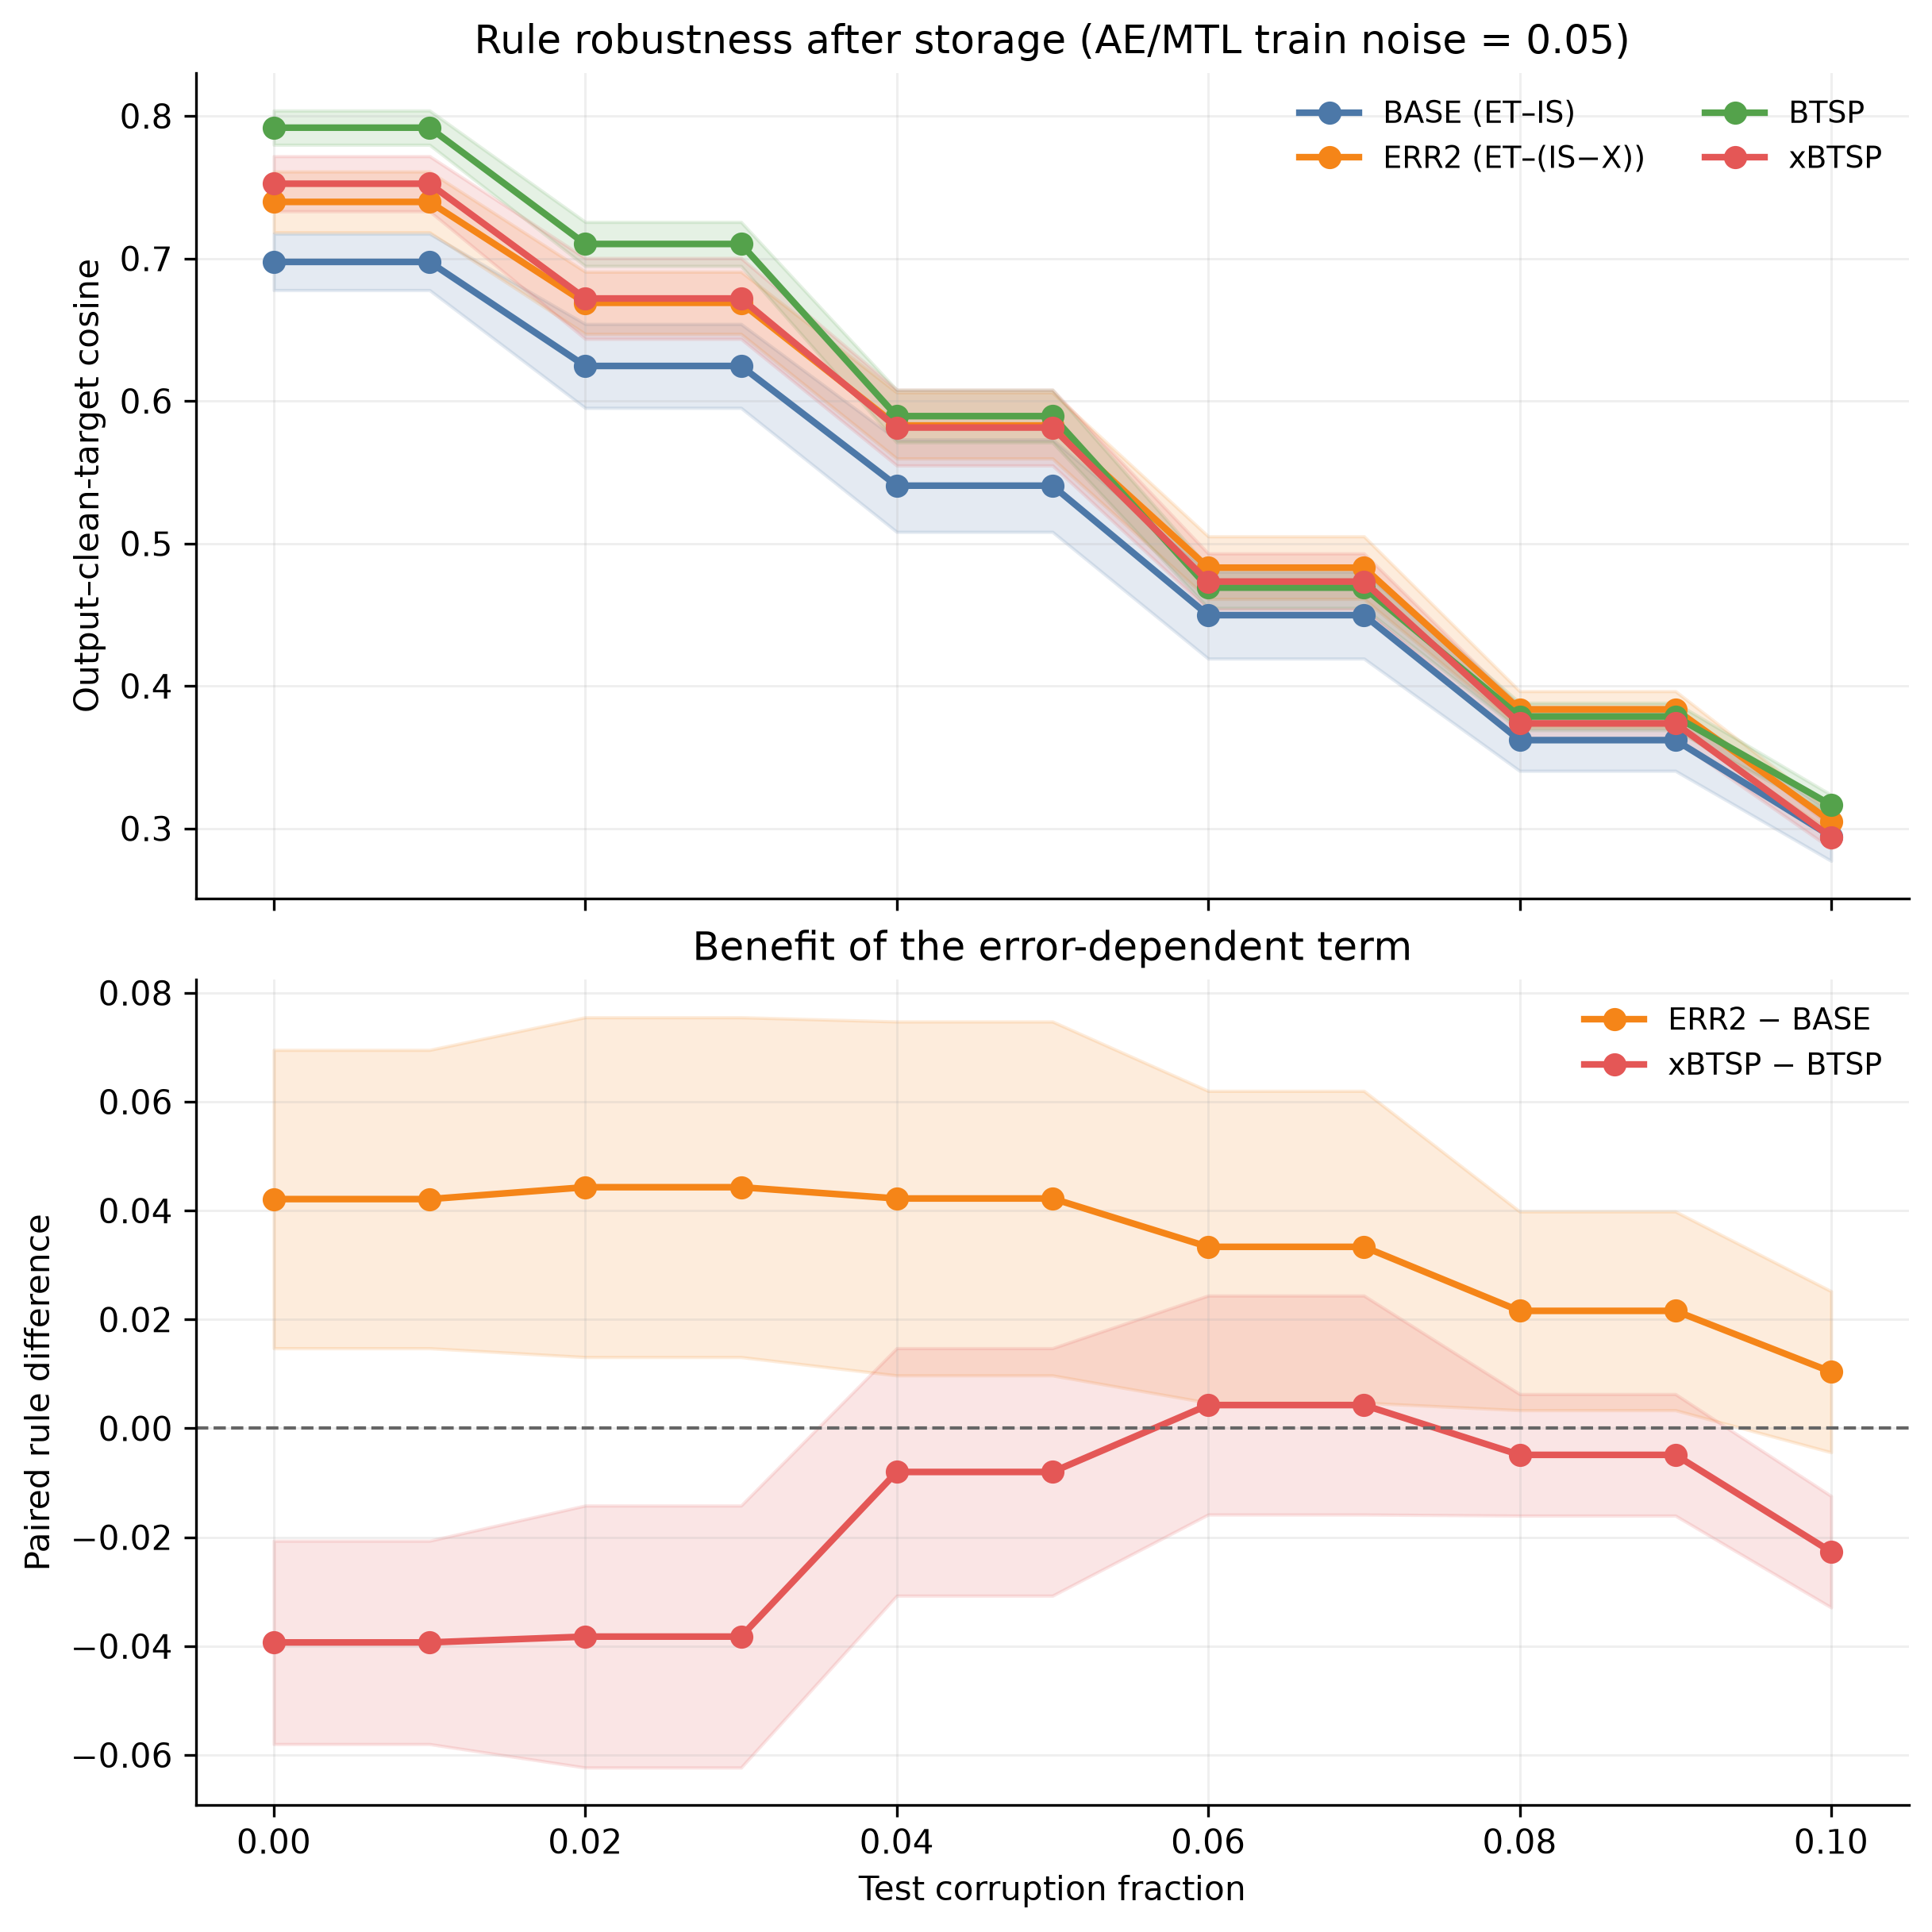

Values plotted in this chart, from the file beside it:
repetition, seed, dim_ca1, num_cue_patterns, bit_kind, plasticity, train_noise, test_noise, ae_name, mtl_name, evolution_fitness, input_cosine, ae_cosine, mtl_cosine, ae_mse, mtl_mse
0, 73200, 50, 5, 0, base, 0.05, 0.0, ae_27:8:0:44:00, mtl_27:8:1:40:40.json, 0.102, 1, 0.9377, 0.6502, 0.0143, 0.09043
1, 73201, 50, 5, 0, base, 0.05, 0.0, ae_27:8:0:44:00, mtl_27:8:1:40:40.json, 0.102, 1, 0.9391, 0.6507, 0.01359, 0.08036
2, 73202, 50, 5, 0, base, 0.05, 0.0, ae_27:8:0:44:00, mtl_27:8:1:40:40.json, 0.102, 1, 0.9391, 0.7098, 0.0137, 0.07043
3, 73203, 50, 5, 0, base, 0.05, 0.0, ae_27:8:0:44:00, mtl_27:8:1:40:40.json, 0.102, 1, 0.9393, 0.7076, 0.01391, 0.0732
4, 73204, 50, 5, 0, base, 0.05, 0.0, ae_27:8:0:44:00, mtl_27:8:1:40:40.json, 0.102, 1, 0.9406, 0.7128, 0.01377, 0.07432
5, 73205, 50, 5, 0, base, 0.05, 0.0, ae_27:8:0:44:00, mtl_27:8:1:40:40.json, 0.102, 1, 0.9345, 0.7314, 0.01431, 0.06681
6, 73206, 50, 5, 0, base, 0.05, 0.0, ae_27:8:0:44:00, mtl_27:8:1:40:40.json, 0.102, 1, 0.9401, 0.7043, 0.01372, 0.08074
7, 73207, 50, 5, 0, base, 0.05, 0.0, ae_27:8:0:44:00, mtl_27:8:1:40:40.json, 0.102, 1, 0.9374, 0.6844, 0.0145, 0.07631
8, 73208, 50, 5, 0, base, 0.05, 0.0, ae_27:8:0:44:00, mtl_27:8:1:40:40.json, 0.102, 1, 0.938, 0.7057, 0.0138, 0.07344
9, 73209, 50, 5, 0, base, 0.05, 0.0, ae_27:8:0:44:00, mtl_27:8:1:40:40.json, 0.102, 1, 0.9342, 0.6696, 0.01499, 0.07821
10, 73210, 50, 5, 0, base, 0.05, 0.0, ae_27:8:0:44:00, mtl_27:8:1:40:40.json, 0.102, 1, 0.9381, 0.6714, 0.01374, 0.08222
11, 73211, 50, 5, 0, base, 0.05, 0.0, ae_27:8:0:44:00, mtl_27:8:1:40:40.json, 0.102, 1, 0.9347, 0.7727, 0.01487, 0.05778
0, 73200, 50, 5, 0, base, 0.05, 0.01, ae_27:8:0:44:00, mtl_27:8:1:40:40.json, 0.102, 1, 0.9377, 0.6502, 0.0143, 0.09043
1, 73201, 50, 5, 0, base, 0.05, 0.01, ae_27:8:0:44:00, mtl_27:8:1:40:40.json, 0.102, 1, 0.9391, 0.6507, 0.01359, 0.08036
2, 73202, 50, 5, 0, base, 0.05, 0.01, ae_27:8:0:44:00, mtl_27:8:1:40:40.json, 0.102, 1, 0.9391, 0.7098, 0.0137, 0.07043
3, 73203, 50, 5, 0, base, 0.05, 0.01, ae_27:8:0:44:00, mtl_27:8:1:40:40.json, 0.102, 1, 0.9393, 0.7076, 0.01391, 0.0732
4, 73204, 50, 5, 0, base, 0.05, 0.01, ae_27:8:0:44:00, mtl_27:8:1:40:40.json, 0.102, 1, 0.9406, 0.7128, 0.01377, 0.07432
5, 73205, 50, 5, 0, base, 0.05, 0.01, ae_27:8:0:44:00, mtl_27:8:1:40:40.json, 0.102, 1, 0.9345, 0.7314, 0.01431, 0.06681
6, 73206, 50, 5, 0, base, 0.05, 0.01, ae_27:8:0:44:00, mtl_27:8:1:40:40.json, 0.102, 1, 0.9401, 0.7043, 0.01372, 0.08074
7, 73207, 50, 5, 0, base, 0.05, 0.01, ae_27:8:0:44:00, mtl_27:8:1:40:40.json, 0.102, 1, 0.9374, 0.6844, 0.0145, 0.07631
8, 73208, 50, 5, 0, base, 0.05, 0.01, ae_27:8:0:44:00, mtl_27:8:1:40:40.json, 0.102, 1, 0.938, 0.7057, 0.0138, 0.07344
9, 73209, 50, 5, 0, base, 0.05, 0.01, ae_27:8:0:44:00, mtl_27:8:1:40:40.json, 0.102, 1, 0.9342, 0.6696, 0.01499, 0.07821
10, 73210, 50, 5, 0, base, 0.05, 0.01, ae_27:8:0:44:00, mtl_27:8:1:40:40.json, 0.102, 1, 0.9381, 0.6714, 0.01374, 0.08222
11, 73211, 50, 5, 0, base, 0.05, 0.01, ae_27:8:0:44:00, mtl_27:8:1:40:40.json, 0.102, 1, 0.9347, 0.7727, 0.01487, 0.05778
0, 73200, 50, 5, 0, base, 0.05, 0.02, ae_27:8:0:44:00, mtl_27:8:1:40:40.json, 0.102, 0.8352, 0.9264, 0.5807, 0.01735, 0.09307
1, 73201, 50, 5, 0, base, 0.05, 0.02, ae_27:8:0:44:00, mtl_27:8:1:40:40.json, 0.102, 0.8293, 0.9208, 0.5869, 0.01701, 0.09186
2, 73202, 50, 5, 0, base, 0.05, 0.02, ae_27:8:0:44:00, mtl_27:8:1:40:40.json, 0.102, 0.8357, 0.9196, 0.666, 0.0181, 0.0792
3, 73203, 50, 5, 0, base, 0.05, 0.02, ae_27:8:0:44:00, mtl_27:8:1:40:40.json, 0.102, 0.8328, 0.9255, 0.5856, 0.01718, 0.09294
4, 73204, 50, 5, 0, base, 0.05, 0.02, ae_27:8:0:44:00, mtl_27:8:1:40:40.json, 0.102, 0.8403, 0.9212, 0.6534, 0.01844, 0.08793
5, 73205, 50, 5, 0, base, 0.05, 0.02, ae_27:8:0:44:00, mtl_27:8:1:40:40.json, 0.102, 0.8255, 0.9201, 0.5979, 0.0172, 0.08859
6, 73206, 50, 5, 0, base, 0.05, 0.02, ae_27:8:0:44:00, mtl_27:8:1:40:40.json, 0.102, 0.8339, 0.9273, 0.668, 0.01685, 0.07814
7, 73207, 50, 5, 0, base, 0.05, 0.02, ae_27:8:0:44:00, mtl_27:8:1:40:40.json, 0.102, 0.8349, 0.917, 0.6197, 0.01923, 0.08962
8, 73208, 50, 5, 0, base, 0.05, 0.02, ae_27:8:0:44:00, mtl_27:8:1:40:40.json, 0.102, 0.833, 0.9183, 0.6982, 0.01809, 0.07261
9, 73209, 50, 5, 0, base, 0.05, 0.02, ae_27:8:0:44:00, mtl_27:8:1:40:40.json, 0.102, 0.8323, 0.9178, 0.5246, 0.01892, 0.1009
10, 73210, 50, 5, 0, base, 0.05, 0.02, ae_27:8:0:44:00, mtl_27:8:1:40:40.json, 0.102, 0.8329, 0.9256, 0.6229, 0.0165, 0.09177
11, 73211, 50, 5, 0, base, 0.05, 0.02, ae_27:8:0:44:00, mtl_27:8:1:40:40.json, 0.102, 0.835, 0.9176, 0.6906, 0.01857, 0.07314
0, 73200, 50, 5, 0, base, 0.05, 0.03, ae_27:8:0:44:00, mtl_27:8:1:40:40.json, 0.102, 0.8352, 0.9264, 0.5807, 0.01735, 0.09307
1, 73201, 50, 5, 0, base, 0.05, 0.03, ae_27:8:0:44:00, mtl_27:8:1:40:40.json, 0.102, 0.8293, 0.9208, 0.5869, 0.01701, 0.09186
2, 73202, 50, 5, 0, base, 0.05, 0.03, ae_27:8:0:44:00, mtl_27:8:1:40:40.json, 0.102, 0.8357, 0.9196, 0.666, 0.0181, 0.0792
3, 73203, 50, 5, 0, base, 0.05, 0.03, ae_27:8:0:44:00, mtl_27:8:1:40:40.json, 0.102, 0.8328, 0.9255, 0.5856, 0.01718, 0.09294
4, 73204, 50, 5, 0, base, 0.05, 0.03, ae_27:8:0:44:00, mtl_27:8:1:40:40.json, 0.102, 0.8403, 0.9212, 0.6534, 0.01844, 0.08793
5, 73205, 50, 5, 0, base, 0.05, 0.03, ae_27:8:0:44:00, mtl_27:8:1:40:40.json, 0.102, 0.8255, 0.9201, 0.5979, 0.0172, 0.08859
6, 73206, 50, 5, 0, base, 0.05, 0.03, ae_27:8:0:44:00, mtl_27:8:1:40:40.json, 0.102, 0.8339, 0.9273, 0.668, 0.01685, 0.07814
7, 73207, 50, 5, 0, base, 0.05, 0.03, ae_27:8:0:44:00, mtl_27:8:1:40:40.json, 0.102, 0.8349, 0.917, 0.6197, 0.01923, 0.08962
8, 73208, 50, 5, 0, base, 0.05, 0.03, ae_27:8:0:44:00, mtl_27:8:1:40:40.json, 0.102, 0.833, 0.9183, 0.6982, 0.01809, 0.07261
9, 73209, 50, 5, 0, base, 0.05, 0.03, ae_27:8:0:44:00, mtl_27:8:1:40:40.json, 0.102, 0.8323, 0.9178, 0.5246, 0.01892, 0.1009
10, 73210, 50, 5, 0, base, 0.05, 0.03, ae_27:8:0:44:00, mtl_27:8:1:40:40.json, 0.102, 0.8329, 0.9256, 0.6229, 0.0165, 0.09177
11, 73211, 50, 5, 0, base, 0.05, 0.03, ae_27:8:0:44:00, mtl_27:8:1:40:40.json, 0.102, 0.835, 0.9176, 0.6906, 0.01857, 0.07314
0, 73200, 50, 5, 0, base, 0.05, 0.04, ae_27:8:0:44:00, mtl_27:8:1:40:40.json, 0.102, 0.6703, 0.8727, 0.4904, 0.02633, 0.1065
1, 73201, 50, 5, 0, base, 0.05, 0.04, ae_27:8:0:44:00, mtl_27:8:1:40:40.json, 0.102, 0.6586, 0.8685, 0.5061, 0.02538, 0.1034
2, 73202, 50, 5, 0, base, 0.05, 0.04, ae_27:8:0:44:00, mtl_27:8:1:40:40.json, 0.102, 0.6715, 0.8787, 0.5874, 0.0257, 0.09177
3, 73203, 50, 5, 0, base, 0.05, 0.04, ae_27:8:0:44:00, mtl_27:8:1:40:40.json, 0.102, 0.6655, 0.8788, 0.4826, 0.02603, 0.1076
4, 73204, 50, 5, 0, base, 0.05, 0.04, ae_27:8:0:44:00, mtl_27:8:1:40:40.json, 0.102, 0.6807, 0.8751, 0.5823, 0.0275, 0.1005
5, 73205, 50, 5, 0, base, 0.05, 0.04, ae_27:8:0:44:00, mtl_27:8:1:40:40.json, 0.102, 0.651, 0.869, 0.4915, 0.02573, 0.1018
6, 73206, 50, 5, 0, base, 0.05, 0.04, ae_27:8:0:44:00, mtl_27:8:1:40:40.json, 0.102, 0.6677, 0.8714, 0.5897, 0.0268, 0.09
7, 73207, 50, 5, 0, base, 0.05, 0.04, ae_27:8:0:44:00, mtl_27:8:1:40:40.json, 0.102, 0.6697, 0.8614, 0.5216, 0.02873, 0.1054
8, 73208, 50, 5, 0, base, 0.05, 0.04, ae_27:8:0:44:00, mtl_27:8:1:40:40.json, 0.102, 0.6661, 0.8696, 0.6141, 0.02702, 0.08868
9, 73209, 50, 5, 0, base, 0.05, 0.04, ae_27:8:0:44:00, mtl_27:8:1:40:40.json, 0.102, 0.6646, 0.8638, 0.4486, 0.02777, 0.1126
10, 73210, 50, 5, 0, base, 0.05, 0.04, ae_27:8:0:44:00, mtl_27:8:1:40:40.json, 0.102, 0.6658, 0.8654, 0.5544, 0.02649, 0.103
11, 73211, 50, 5, 0, base, 0.05, 0.04, ae_27:8:0:44:00, mtl_27:8:1:40:40.json, 0.102, 0.67, 0.8616, 0.6179, 0.02859, 0.08415
... 468 more rows
